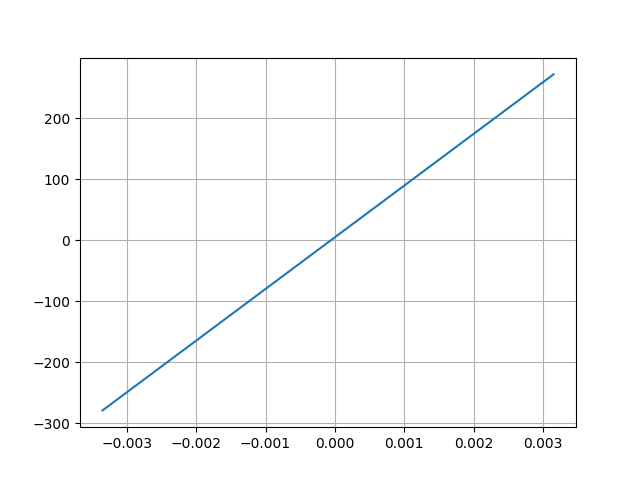

Values plotted in this chart, from the file beside it:
Desplacment, Force
0.00315, 271.7
-0.00335, -279.2
